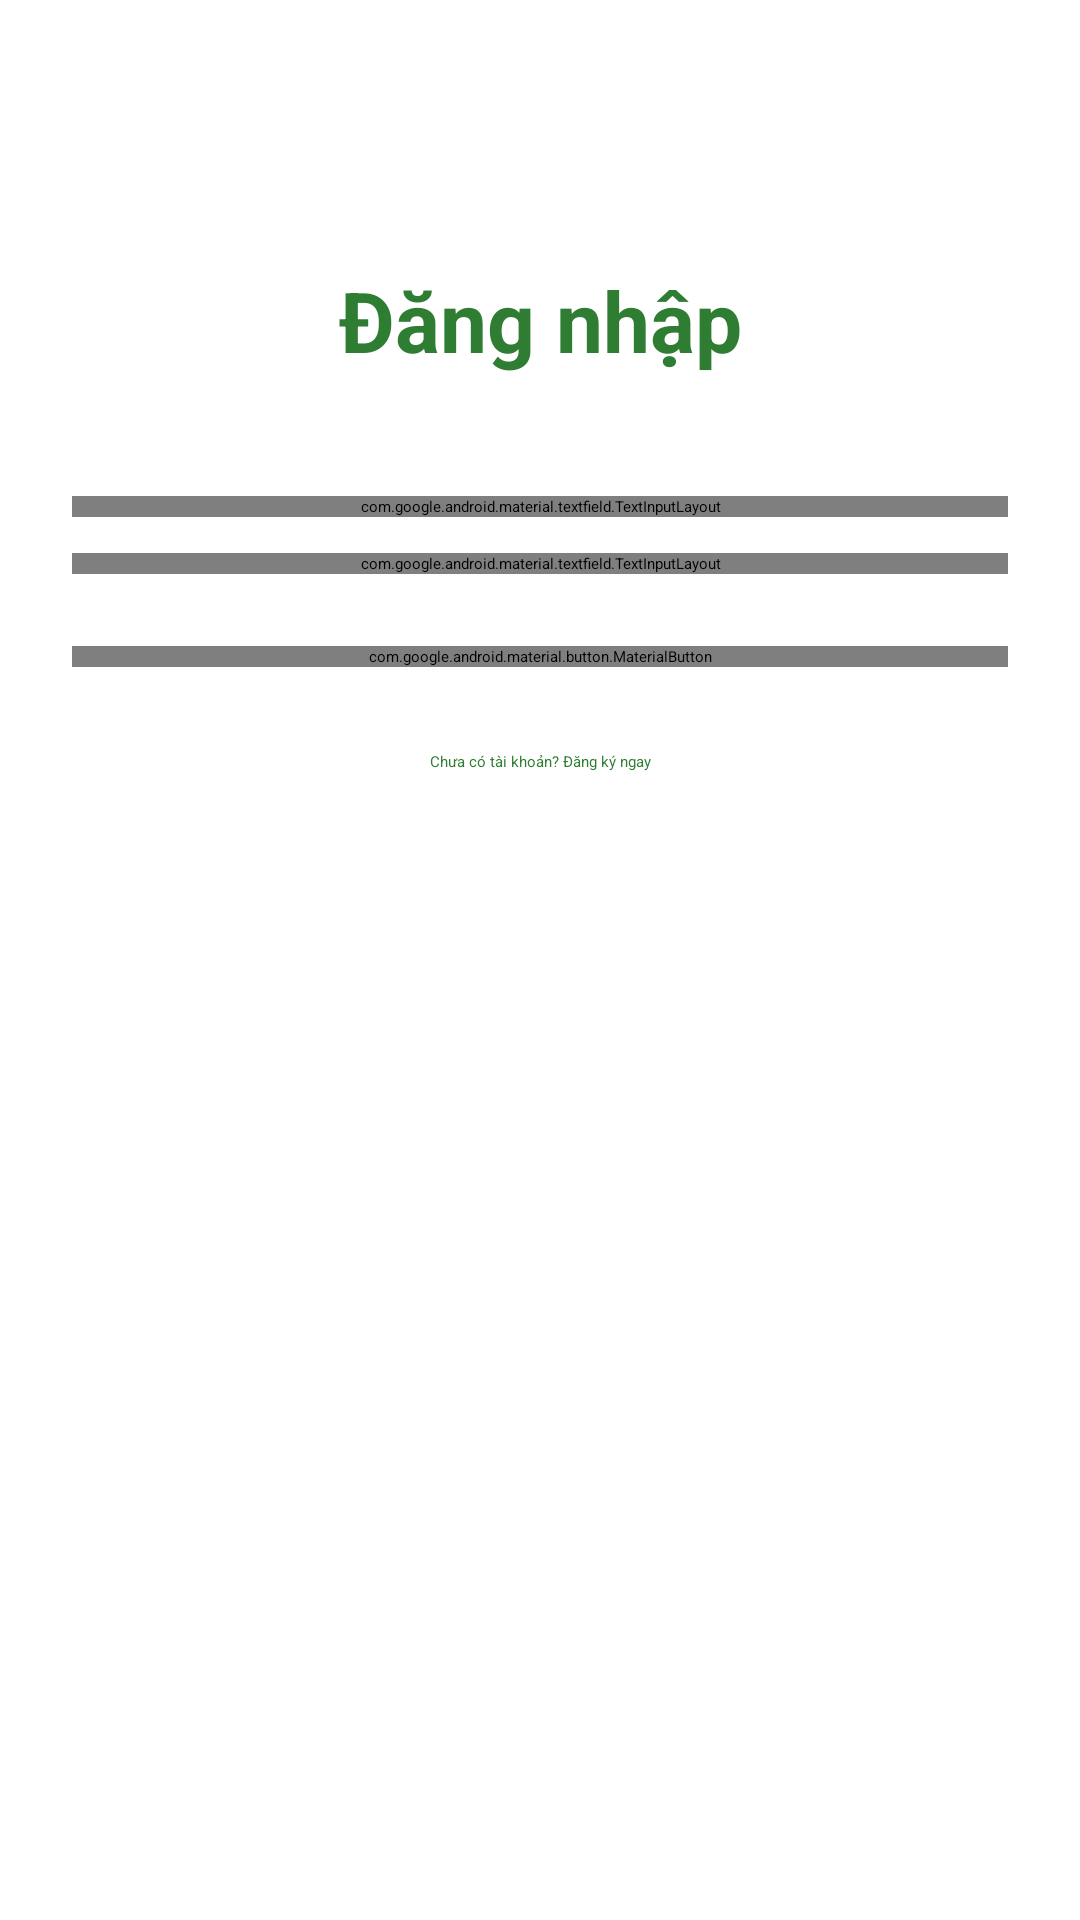

Write the Android layout XML for this screen, with the resource values it uses.
<!-- AndroidManifest.xml: activity theme Theme.AppSK.Splash -->
<!-- res/layout/activity_dang_nhap.xml -->
<?xml version="1.0" encoding="utf-8"?>
<androidx.constraintlayout.widget.ConstraintLayout xmlns:android="http://schemas.android.com/apk/res/android"
    xmlns:app="http://schemas.android.com/apk/res-auto"
    android:layout_width="match_parent"
    android:layout_height="match_parent"
    android:padding="24dp">

    <TextView
        android:id="@+id/tv_tieu_de"
        android:layout_width="wrap_content"
        android:layout_height="wrap_content"
        android:text="@string/title_dang_nhap"
        android:textSize="28sp"
        android:textStyle="bold"
        android:textColor="@color/primary"
        android:layout_marginTop="64dp"
        app:layout_constraintTop_toTopOf="parent"
        app:layout_constraintStart_toStartOf="parent"
        app:layout_constraintEnd_toEndOf="parent" />

    <com.google.android.material.textfield.TextInputLayout
        android:id="@+id/til_email"
        android:layout_width="0dp"
        android:layout_height="wrap_content"
        android:layout_marginTop="40dp"
        android:hint="@string/hint_email"
        app:layout_constraintTop_toBottomOf="@id/tv_tieu_de"
        app:layout_constraintStart_toStartOf="parent"
        app:layout_constraintEnd_toEndOf="parent">

        <com.google.android.material.textfield.TextInputEditText
            android:id="@+id/et_email"
            android:layout_width="match_parent"
            android:layout_height="wrap_content"
            android:inputType="textEmailAddress" />

    </com.google.android.material.textfield.TextInputLayout>

    <com.google.android.material.textfield.TextInputLayout
        android:id="@+id/til_mat_khau"
        android:layout_width="0dp"
        android:layout_height="wrap_content"
        android:layout_marginTop="12dp"
        android:hint="@string/hint_mat_khau"
        app:passwordToggleEnabled="true"
        app:layout_constraintTop_toBottomOf="@id/til_email"
        app:layout_constraintStart_toStartOf="parent"
        app:layout_constraintEnd_toEndOf="parent">

        <com.google.android.material.textfield.TextInputEditText
            android:id="@+id/et_mat_khau"
            android:layout_width="match_parent"
            android:layout_height="wrap_content"
            android:inputType="textPassword" />

    </com.google.android.material.textfield.TextInputLayout>

    <com.google.android.material.button.MaterialButton
        android:id="@+id/btn_dang_nhap"
        android:layout_width="0dp"
        android:layout_height="wrap_content"
        android:layout_marginTop="24dp"
        android:text="@string/btn_dang_nhap"
        app:layout_constraintTop_toBottomOf="@id/til_mat_khau"
        app:layout_constraintStart_toStartOf="parent"
        app:layout_constraintEnd_toEndOf="parent" />

    <ProgressBar
        android:id="@+id/progress_bar"
        android:layout_width="wrap_content"
        android:layout_height="wrap_content"
        android:visibility="gone"
        app:layout_constraintTop_toBottomOf="@id/btn_dang_nhap"
        app:layout_constraintStart_toStartOf="parent"
        app:layout_constraintEnd_toEndOf="parent" />

    <TextView
        android:id="@+id/tv_chuyen_dang_ky"
        android:layout_width="wrap_content"
        android:layout_height="wrap_content"
        android:layout_marginTop="20dp"
        android:text="@string/link_chua_co_tai_khoan"
        android:textColor="@color/primary"
        android:padding="8dp"
        app:layout_constraintTop_toBottomOf="@id/progress_bar"
        app:layout_constraintStart_toStartOf="parent"
        app:layout_constraintEnd_toEndOf="parent" />

</androidx.constraintlayout.widget.ConstraintLayout>
<!-- resources referenced by this layout -->
<resources>
  <color name="primary">#2E7D32</color>
  <string name="btn_dang_nhap">Đăng nhập</string>
  <string name="hint_email">Email</string>
  <string name="hint_mat_khau">Mật khẩu</string>
  <string name="link_chua_co_tai_khoan">Chưa có tài khoản? Đăng ký ngay</string>
  <string name="title_dang_nhap">Đăng nhập</string>
  <style name="Theme.AppSK.Splash" parent="Theme.SplashScreen">
          <item name="windowSplashScreenBackground">@color/primary</item>
          <item name="windowSplashScreenAnimatedIcon">@drawable/ic_icon_hinh</item>
          <item name="postSplashScreenTheme">@style/Theme.AppSK</item>
      </style>
  <!-- drawable ic_icon_hinh (drawable) -->
  <?xml version="1.0" encoding="utf-8"?>
  <vector xmlns:android="http://schemas.android.com/apk/res/android"
      android:width="108dp"
      android:height="108dp"
      android:viewportWidth="108"
      android:viewportHeight="108">
      <path
          android:fillColor="#FFFFFF"
          android:pathData="M54,78C54,78 32,62 32,48C32,40 38,34 45,34C49,34 52,36 54,39C56,36 59,34 63,34C70,34 76,40 76,48C76,62 54,78 54,78z" />
      <path
          android:pathData="M36,54L45,54L49,46L54,64L58,50L61,54L72,54"
          android:strokeColor="#2E7D32"
          android:strokeLineCap="round"
          android:strokeLineJoin="round"
          android:strokeWidth="3.2" />
  </vector>
  <style name="Theme.AppSK" parent="Theme.MaterialComponents.Light.NoActionBar">
          <item name="colorPrimary">@color/primary</item>
          <item name="colorPrimaryDark">@color/primary_dark</item>
          <item name="colorPrimaryVariant">@color/primary_dark</item>
          <item name="colorOnPrimary">@color/white</item>
          <item name="colorSecondary">@color/accent</item>
          <item name="colorAccent">@color/accent</item>
          <item name="android:windowBackground">@color/background</item>
          <item name="android:statusBarColor">@color/primary_dark</item>
          <item name="materialButtonStyle">@style/Widget.AppSK.Button</item>
      </style>
  <color name="primary_dark">#1B5E20</color>
  <color name="white">#FFFFFF</color>
  <color name="accent">#00BCD4</color>
  <color name="background">#F5F5F5</color>
  <style name="Widget.AppSK.Button" parent="Widget.MaterialComponents.Button">
          <item name="cornerRadius">12dp</item>
      </style>
</resources>
